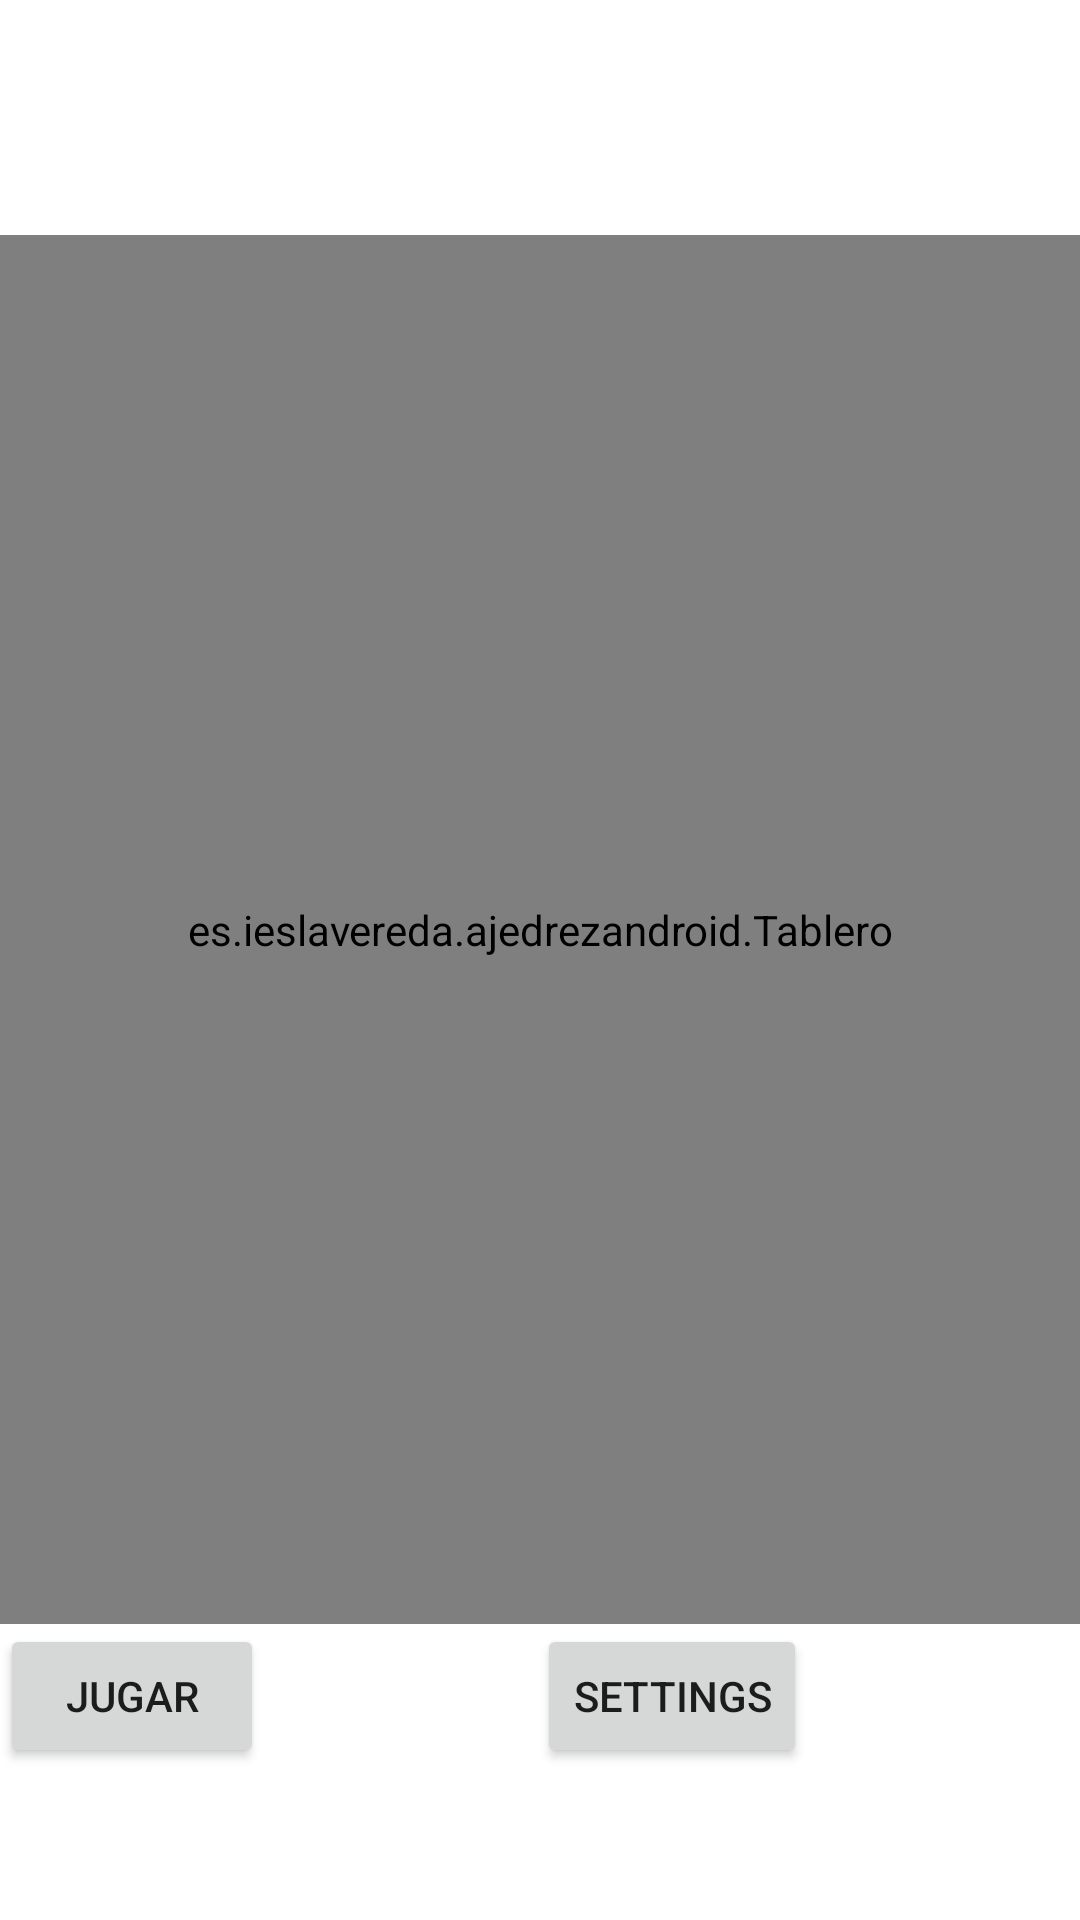

Write the Android layout XML for this screen, with the resource values it uses.
<!-- AndroidManifest.xml: application theme Theme.AjedrezAndroid -->
<!-- res/layout/activity_menu.xml -->
<?xml version="1.0" encoding="utf-8"?>
<androidx.constraintlayout.widget.ConstraintLayout xmlns:android="http://schemas.android.com/apk/res/android"
    xmlns:app="http://schemas.android.com/apk/res-auto"
    xmlns:tools="http://schemas.android.com/tools"
    android:layout_width="match_parent"
    android:layout_height="match_parent"
    tools:context=".Menu">

    <es.ieslavereda.ajedrezandroid.Tablero
        android:id="@+id/tablero2"
        android:layout_width="match_parent"
        android:layout_height="463dp"
        app:layout_constraintBottom_toBottomOf="parent"
        app:layout_constraintEnd_toEndOf="parent"
        app:layout_constraintHorizontal_bias="0.0"
        app:layout_constraintStart_toStartOf="parent"
        app:layout_constraintTop_toTopOf="parent"
        app:layout_constraintVertical_bias="0.442">

    </es.ieslavereda.ajedrezandroid.Tablero>

    <Button
        android:id="@+id/jugar"
        android:layout_width="wrap_content"
        android:layout_height="wrap_content"
        android:text="Jugar"
        app:layout_constraintStart_toStartOf="parent"
        app:layout_constraintTop_toBottomOf="@+id/tablero2" />

    <Button
        android:id="@+id/setting"
        android:layout_width="wrap_content"
        android:layout_height="wrap_content"
        android:text="Settings"
        app:layout_constraintEnd_toEndOf="parent"
        app:layout_constraintStart_toEndOf="@+id/jugar"
        app:layout_constraintTop_toTopOf="@+id/jugar" />

</androidx.constraintlayout.widget.ConstraintLayout>
<!-- resources referenced by this layout -->
<resources>
  <style name="Theme.AjedrezAndroid" parent="Theme.MaterialComponents.DayNight.NoActionBar">
          
          <item name="colorPrimary">@color/purple_500</item>
          <item name="colorPrimaryVariant">@color/purple_700</item>
          <item name="colorOnPrimary">@color/white</item>
          
          <item name="colorSecondary">@color/teal_200</item>
          <item name="colorSecondaryVariant">@color/teal_700</item>
          <item name="colorOnSecondary">@color/black</item>
          
          <item name="android:statusBarColor">?attr/colorPrimaryVariant</item>
          
      </style>
  <color name="purple_500">#FF6200EE</color>
  <color name="purple_700">#FF3700B3</color>
  <color name="white">#DADADA</color>
  <color name="teal_200">#FF03DAC5</color>
  <color name="teal_700">#FF018786</color>
  <color name="black">#2C2C2C</color>
</resources>
